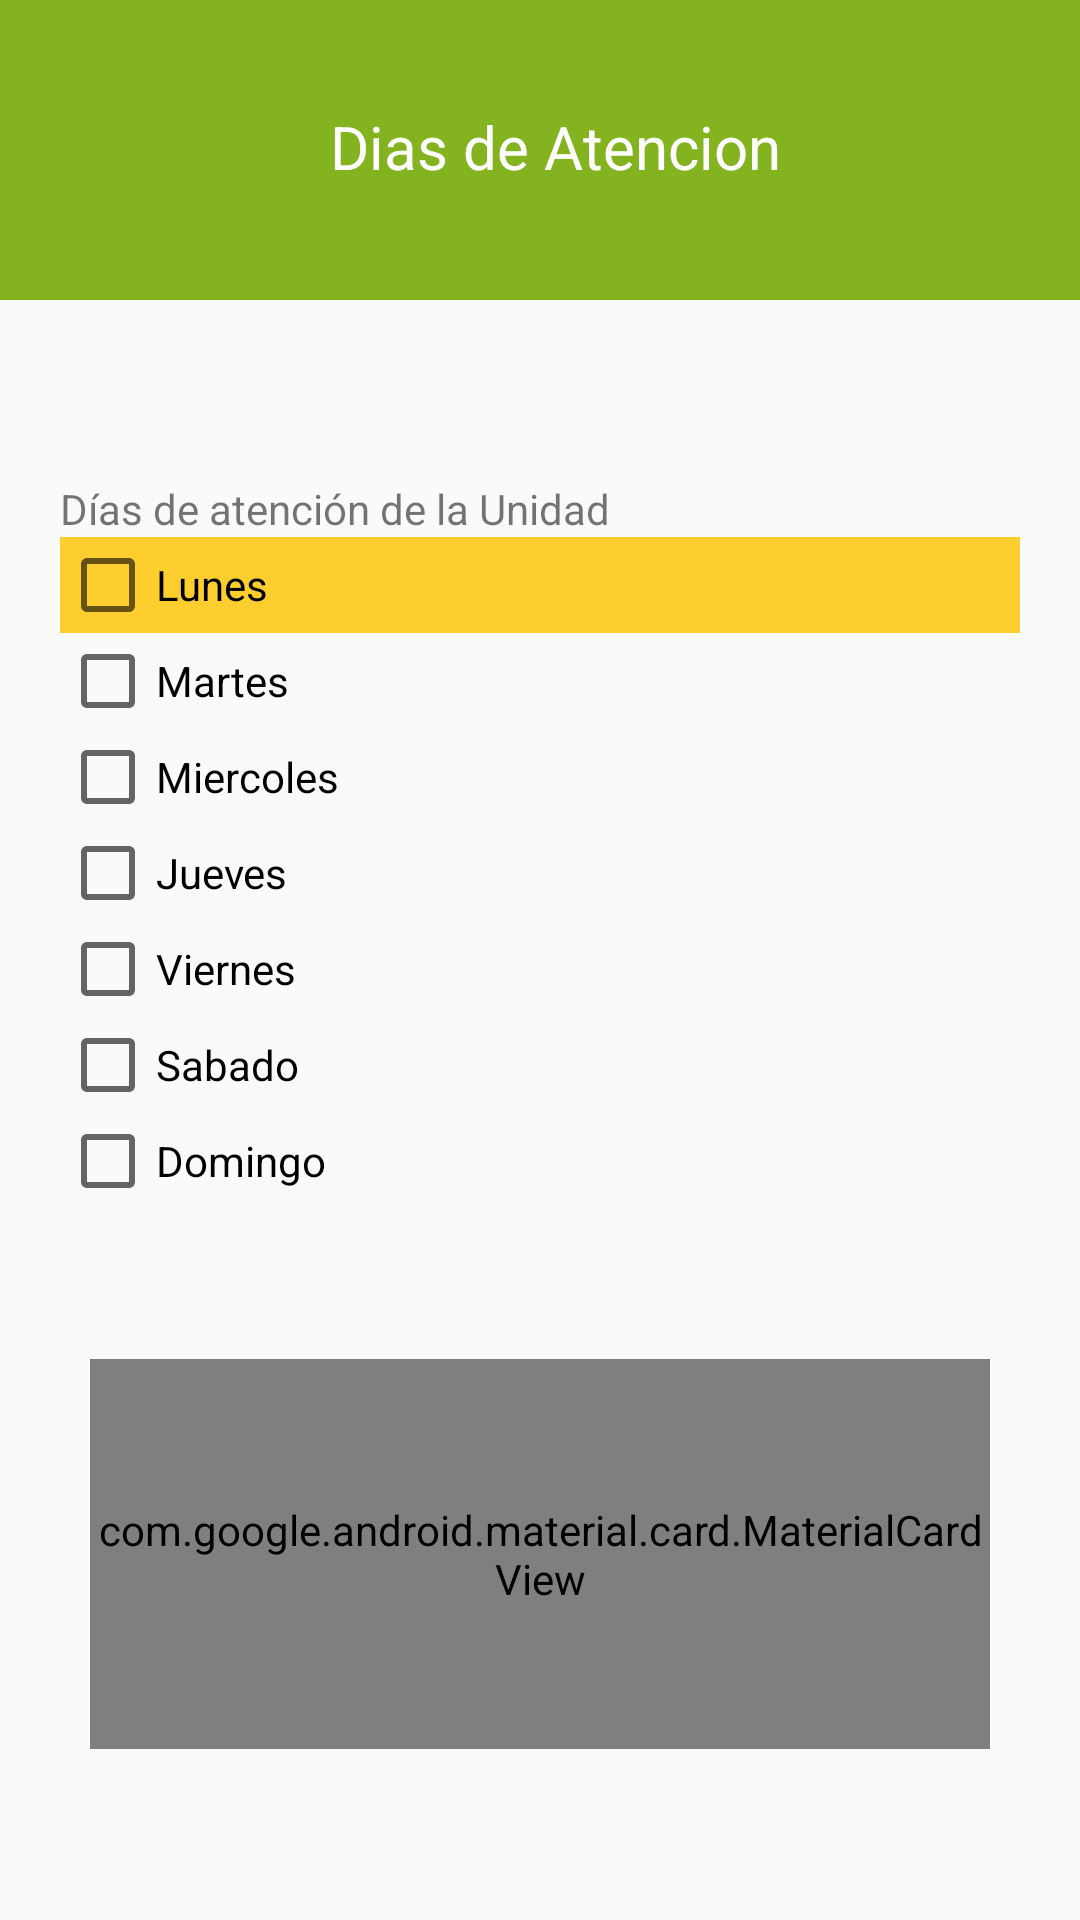

Android layout source for this screen:
<!-- AndroidManifest.xml: application theme AppTheme -->
<!-- res/layout/activity_horario_detalle.xml -->
<?xml version="1.0" encoding="utf-8"?>
<ScrollView xmlns:android="http://schemas.android.com/apk/res/android"
    xmlns:app="http://schemas.android.com/apk/res-auto"
    xmlns:tools="http://schemas.android.com/tools"
    android:layout_width="match_parent"
    android:layout_height="match_parent"
    android:orientation="vertical"
    android:padding="0dp"
    tools:context=".Vista.HorarioDetalleActivity">

    <LinearLayout
        android:layout_width="match_parent"
        android:layout_height="match_parent"
        android:orientation="vertical">

        <RelativeLayout
            android:layout_width="match_parent"
            android:layout_height="100dp"
            android:background="#83b31e"
            android:radius="50dp"
            android:padding="20dp">

            <TextView
                android:id="@+id/full_name"
                android:layout_width="match_parent"
                android:layout_height="wrap_content"
                android:layout_centerVertical="true"
                android:layout_marginLeft="10dp"
                android:includeFontPadding="false"
                android:text="Dias de Atencion"
                android:textColor="#fff"
                android:textAlignment="center"
                android:textSize="20sp" />

        </RelativeLayout>

        <LinearLayout
            android:layout_width="match_parent"
            android:layout_height="wrap_content"
            android:orientation="vertical"
            android:layout_marginTop="10dp"
            android:padding="20dp">

            <TextView
                android:id="@+id/textView7"
                android:layout_marginTop="30dp"
                android:layout_width="match_parent"
                android:layout_height="wrap_content"
                android:layout_centerInParent="true"
                android:text="Días de atención de la Unidad" />

            <CheckBox
                android:id="@+id/chkLunes"
                android:layout_width="match_parent"
                android:layout_height="wrap_content"
                android:background="#fece2f"
                android:text="Lunes"/>
            <CheckBox
                android:id="@+id/chkMartes"
                android:layout_width="match_parent"
                android:layout_height="wrap_content"
                android:text="Martes"/>
            <CheckBox
                android:id="@+id/chkMiercoles"
                android:layout_width="match_parent"
                android:layout_height="wrap_content"
                android:text="Miercoles"/>
            <CheckBox
                android:id="@+id/chkJueves"
                android:layout_width="match_parent"
                android:layout_height="wrap_content"
                android:text="Jueves"/>
            <CheckBox
                android:id="@+id/chkViernes"
                android:layout_width="match_parent"
                android:layout_height="wrap_content"
                android:text="Viernes"/>
            <CheckBox
                android:id="@+id/chkSabado"
                android:layout_width="match_parent"
                android:layout_height="wrap_content"
                android:text="Sabado"/>
            <CheckBox
                android:id="@+id/chkDomingo"
                android:layout_width="match_parent"
                android:layout_height="wrap_content"
                android:text="Domingo"/>

        </LinearLayout>

        <LinearLayout
            android:layout_width="match_parent"
            android:layout_height="wrap_content"
            android:orientation="vertical"
            android:layout_marginTop="0dp"
            android:padding="20dp">

            <com.google.android.material.card.MaterialCardView
                android:layout_width="match_parent"
                android:layout_height="130dp"
                android:layout_margin="10dp"
                android:layout_weight="1"
                android:background="#fece2f"
                app:cardBackgroundColor="#fece2f"
                app:cardElevation="10dp">

                <RelativeLayout
                    android:layout_width="match_parent"
                    android:layout_height="match_parent"
                    android:padding="5dp"
                    android:radius="20dp">

                    <TextView
                        android:id="@+id/textView8"
                        android:layout_width="wrap_content"
                        android:layout_height="wrap_content"
                        android:layout_marginTop="5dp"
                        android:fontFamily="sans-serif-medium"
                        android:layout_centerInParent="true"
                        android:includeFontPadding="false"
                        android:text="HORARIO DE RECORRIDO"
                        android:textAlignment="center"
                        android:textColor="@color/colornegrocar"
                        android:textSize="20sp" />

                    <TextView
                        android:id="@+id/txtHorarioConcat"
                        android:layout_width="match_parent"
                        android:layout_height="wrap_content"
                        android:layout_marginTop="10dp"
                        android:layout_below="@+id/textView8"
                        android:layout_centerHorizontal="true"
                        android:includeFontPadding="false"
                        android:text="0"
                        android:textAlignment="center"
                        android:textColor="@color/estadoUnidad1"
                        android:textSize="30dp" />

                </RelativeLayout>

            </com.google.android.material.card.MaterialCardView>

        </LinearLayout>

    </LinearLayout>

</ScrollView>
<!-- resources referenced by this layout -->
<resources>
  <style name="AppTheme" parent="Theme.AppCompat.Light.NoActionBar">
          
          <item name="colorPrimary">@color/colorPrimary</item>
          <item name="colorPrimaryDark">@color/colorPrimaryDark</item>
          <item name="colorAccent">@color/colorAccent</item>
  
          <item name="android:radius">@dimen/borde_radio</item>
  
          
  
          
          
          <item name="scrimBackground">@color/mtrl_scrim_color</item>
          <item name="textAppearanceHeadline1">@style/TextAppearance.MaterialComponents.Headline1</item>
          <item name="textAppearanceHeadline2">@style/TextAppearance.MaterialComponents.Headline2</item>
          <item name="textAppearanceHeadline3">@style/TextAppearance.MaterialComponents.Headline3</item>
          <item name="textAppearanceHeadline4">@style/TextAppearance.MaterialComponents.Headline4</item>
          <item name="textAppearanceHeadline5">@style/TextAppearance.MaterialComponents.Headline5</item>
          <item name="textAppearanceHeadline6">@style/TextAppearance.MaterialComponents.Headline6</item>
          <item name="textAppearanceSubtitle1">@style/TextAppearance.MaterialComponents.Subtitle1</item>
          <item name="textAppearanceSubtitle2">@style/TextAppearance.MaterialComponents.Subtitle2</item>
          <item name="textAppearanceBody1">@style/TextAppearance.MaterialComponents.Body1</item>
          <item name="textAppearanceBody2">@style/TextAppearance.MaterialComponents.Body2</item>
          <item name="textAppearanceCaption">@style/TextAppearance.MaterialComponents.Caption</item>
          <item name="textAppearanceButton">@style/TextAppearance.MaterialComponents.Button</item>
          <item name="textAppearanceOverline">@style/TextAppearance.MaterialComponents.Overline</item>
      </style>
  <dimen name="borde_radio">16dp</dimen>
  <!-- not gathered from this repository: default colours our renderer supplied (Android Studio template values) -->
  <color name="colorPrimary">#FF6200EE</color>
  <color name="colorPrimaryDark">#FF3700B3</color>
  <color name="colorAccent">#FF03DAC5</color>
</resources>
